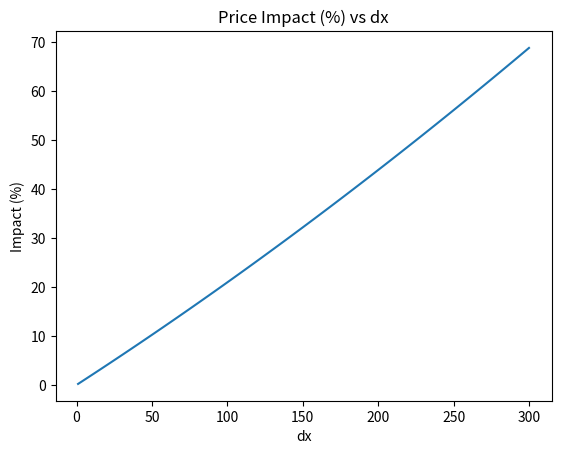
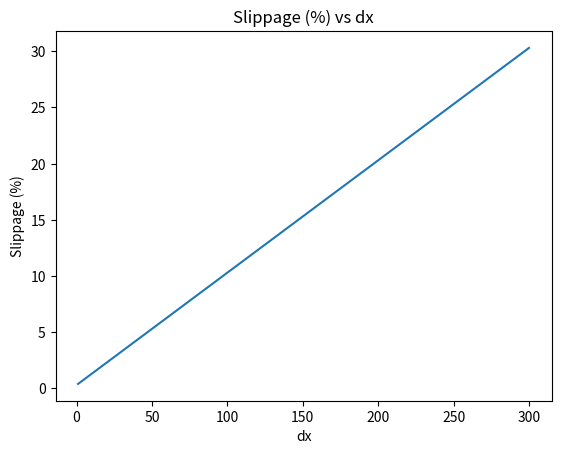
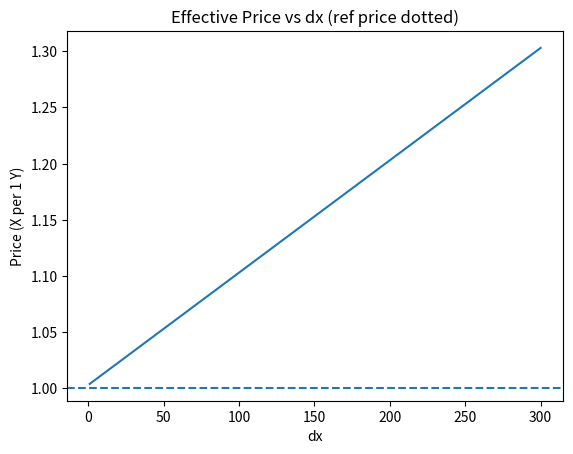

Recreate these plots in Python, in order.
# AMM (x*y=k) mini simülasyon
# Bu dosya grafikleri kaydeder (docs/plots/ içinde). Yerelde çalıştırmak için:
#   pip install matplotlib numpy
#   python notebooks/01_amm_simulasyonu.py

import os, math
import numpy as np
import matplotlib.pyplot as plt

# Reponun kendi AMM sınıfını import etmiyoruz; formülü direkt kullanıyoruz ki
# state'e dokunmadan önizleme yapabilelim.
def preview_swap_x_for_y(x, y, fee, dx):
    k = x * y
    dx_eff = dx * (1 - fee)
    x_new = x + dx_eff
    y_new = k / x_new
    dy_out = y - y_new
    price_before = x / y
    price_after  = x_new / y_new
    effective_px = dx / dy_out
    impact_pct   = (price_after - price_before) / price_before * 100
    slip_pct     = (effective_px - price_before) / price_before * 100
    return dy_out, price_after, effective_px, impact_pct, slip_pct

def main():
    x0, y0, fee = 1000.0, 1000.0, 0.003
    price0 = x0 / y0

    dxs = np.linspace(1, 300, 60)
    impacts, slips, eff_prices = [], [], []

    for dx in dxs:
        _, p_after, eff_px, impact, slip = preview_swap_x_for_y(x0, y0, fee, dx)
        impacts.append(impact)
        slips.append(slip)
        eff_prices.append(eff_px)

    outdir = "docs/plots"
    os.makedirs(outdir, exist_ok=True)

    # Grafik 1: Impact vs dx
    plt.figure()
    plt.title("Price Impact (%) vs dx")
    plt.xlabel("dx")
    plt.ylabel("Impact (%)")
    plt.plot(dxs, impacts)
    plt.savefig(os.path.join(outdir, "impact_vs_dx.png"), bbox_inches="tight")

    # Grafik 2: Slippage vs dx
    plt.figure()
    plt.title("Slippage (%) vs dx")
    plt.xlabel("dx")
    plt.ylabel("Slippage (%)")
    plt.plot(dxs, slips)
    plt.savefig(os.path.join(outdir, "slippage_vs_dx.png"), bbox_inches="tight")

    # Grafik 3: Effective price vs dx (referans fiyat çizgisi ile)
    plt.figure()
    plt.title("Effective Price vs dx (ref price dotted)")
    plt.xlabel("dx")
    plt.ylabel("Price (X per 1 Y)")
    plt.plot(dxs, eff_prices)
    plt.axhline(price0, linestyle="--")
    plt.savefig(os.path.join(outdir, "effective_price_vs_dx.png"), bbox_inches="tight")

if __name__ == "__main__":
    main()
